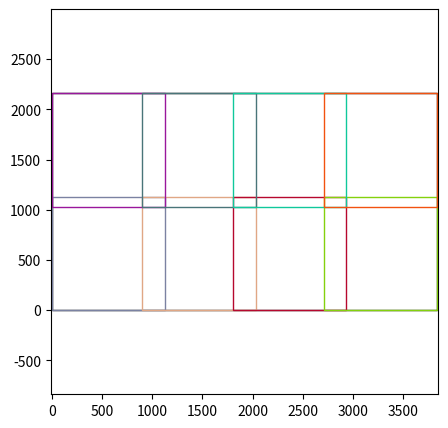

Reproduce this figure in Python.
import math
import random
import numpy as np

def best_squares_overlap(w,h,n_h,overlap):

    crop = int( (h + overlap * (n_h -1)) / n_h )
    print("crop", crop)

    print("h", h)
    print("overlap", overlap)
    print("n_h", n_h)

    row_list = []
    for i in range(0, n_h):
        row_list.append([int(i * (crop-overlap)), int(i * (crop-overlap) + crop)])

    n_v = math.ceil((w - crop) / (crop - overlap) + 1)
    loc = (w - crop) / (n_v - 1)


    column_list = []

    column_list.append([0,crop])
    for i in range(1, n_v - 1):
        column_list.append([int(i*(loc)), int(i*(loc)+crop)])
    column_list.append([w-crop, w])

    print(len(column_list) * len(row_list))

    return column_list, row_list


from matplotlib.widgets import Slider
import matplotlib.pyplot as plt
import matplotlib.patches as patches
import matplotlib.animation as animation

fig = plt.figure(figsize=(5,5),)
ax = fig.gca()

def redraw(plt, column_list, row_list):
    print("box", column_list[0][1]-column_list[0][0], "x", row_list[0][1]-row_list[0][0])

    plt.axis('equal')
    plt.axis([-10, w + 10, -10, h + 10])
    ax.add_patch(
        patches.Rectangle(
            (0, 0),  # (x,y)
            w,  # width
            h,  # height
            fill=False
        )
    )

    for row in row_list:
        for col in column_list:
            #print("x,", col[0], "y", 0.1, "w", col[1] - col[0], "h", 0.5)
            """
            ax.add_patch(
                patches.Rectangle(
                    (col[0], row[0]),  # (x,y)
                    col[1] - col[0],  # width
                    row[1] - row[0],  # height
                    fill=False
                )
            )
            """

            #jitter = random.uniform(0, 1) * 25
            jitter = 0
            ax.add_patch(
                patches.Rectangle(
                    (col[0] + jitter, row[0] + jitter),
                    col[1] - col[0],
                    row[1] - row[0], fill=False, linewidth=1.0, color=np.random.rand(3, 1)[:, 0]
                )
            )


w = 3840
h = 2160
overlap = 100

n = 2
column_list, row_list = best_squares_overlap(w, h, n, overlap)

print(column_list)
print(row_list)
redraw(plt, column_list, row_list)
plt.show()
"""

def animate(i):
    print("with",(i+1),"horizontal boxes")
    ax.clear()
    column_list, row_list = best_squares_overlap(w, h, 4, 10*i*overlap)
    #column_list, row_list = best_squares_overlap(w, h, i+1, overlap)
    redraw(plt, column_list, row_list)
    #ax.plot(xar,yar)
ani = animation.FuncAnimation(fig, animate, interval=2000, frames=4, repeat=True)
plt.show()
"""
